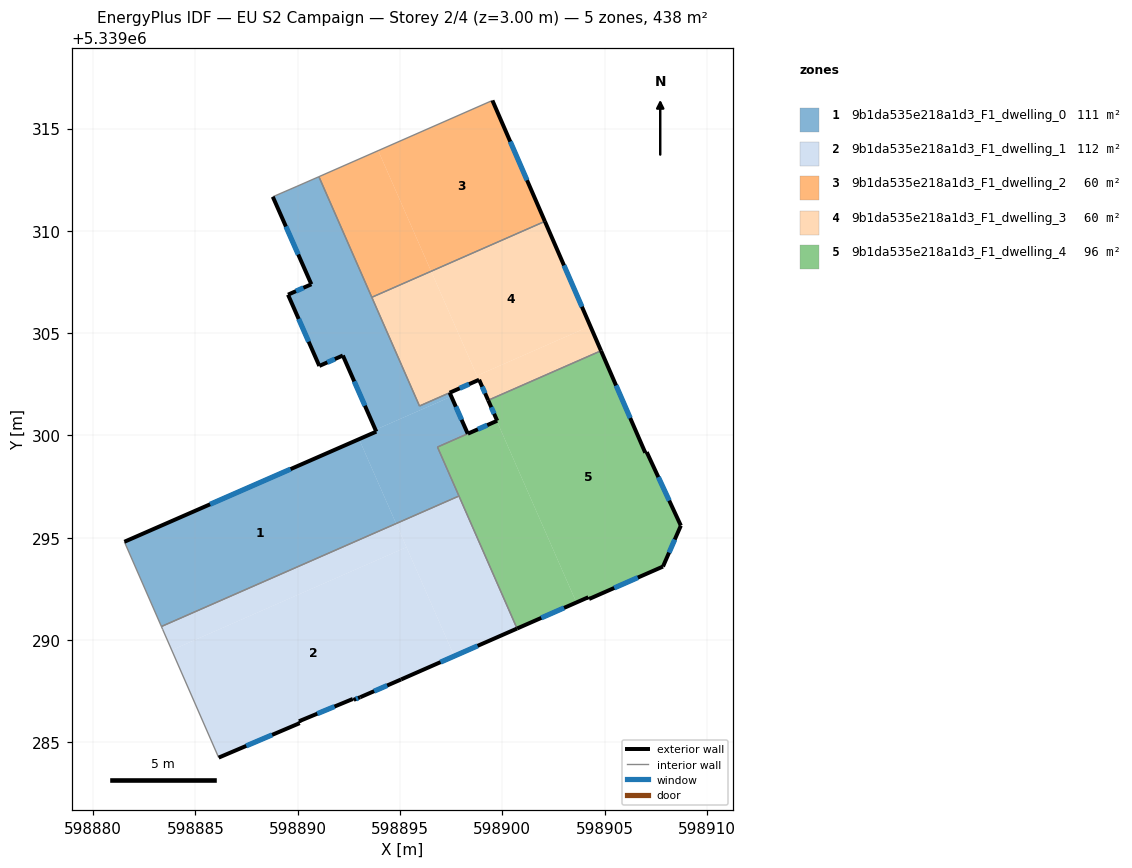
=== STOREY PLAN SPEC (per zone: floor XY polygon, exterior-wall plan segments, windows/doors) ===
zone 1: 9b1da535e218a1d3_F1_dwelling_0  (110.6 m²)
  floor: (598893.00, 5339299.82) (598894.81, 5339295.69) (598883.34, 5339290.66) (598881.53, 5339294.80)
  floor: (598891.04, 5339312.65) (598895.95, 5339301.44) (598897.43, 5339302.09) (598897.51, 5339301.91) (598893.80, 5339300.28) (598892.21, 5339303.91) (598891.06, 5339303.40) (598889.53, 5339306.88) (598890.67, 5339307.39) (598888.78, 5339311.67) (598889.96, 5339312.18)
  floor: (598897.51, 5339301.91) (598898.31, 5339300.09) (598896.84, 5339299.43) (598897.88, 5339297.04) (598894.81, 5339295.69) (598893.00, 5339299.82) (598893.84, 5339300.19) (598893.80, 5339300.28)
  exterior wall: (598893.84, 5339300.19) – (598881.53, 5339294.80)  [13.4 m]
    window: (598889.65, 5339298.36) – (598885.72, 5339296.64)  [4.1 m²]
  exterior wall: (598892.21, 5339303.91) – (598893.84, 5339300.19)  [4.1 m]
    window: (598892.76, 5339302.64) – (598893.29, 5339301.46)  [1.2 m²]
  exterior wall: (598891.06, 5339303.40) – (598892.21, 5339303.91)  [1.3 m]
    window: (598891.45, 5339303.57) – (598891.82, 5339303.74)  [0.4 m²]
  exterior wall: (598889.53, 5339306.88) – (598891.06, 5339303.40)  [3.8 m]
    window: (598890.05, 5339305.70) – (598890.54, 5339304.59)  [1.2 m²]
  exterior wall: (598890.67, 5339307.39) – (598889.53, 5339306.88)  [1.2 m]
    window: (598890.28, 5339307.22) – (598889.92, 5339307.06)  [0.4 m²]
  exterior wall: (598888.78, 5339311.67) – (598890.67, 5339307.39)  [4.7 m]
    window: (598889.43, 5339310.21) – (598890.03, 5339308.85)  [1.4 m²]
  exterior wall: (598898.31, 5339300.09) – (598897.43, 5339302.09)  [2.2 m]
    window: (598898.01, 5339300.77) – (598897.73, 5339301.41)  [0.7 m²]
  interior walls: 10
zone 2: 9b1da535e218a1d3_F1_dwelling_1  (111.8 m²)
  floor: (598895.32, 5339294.54) (598897.65, 5339289.22) (598895.06, 5339288.08) (598893.06, 5339287.21) (598892.74, 5339287.08) (598892.70, 5339287.12) (598890.06, 5339286.03) (598890.10, 5339285.94) (598886.14, 5339284.25) (598883.84, 5339289.51)
  floor: (598894.81, 5339295.69) (598895.32, 5339294.54) (598883.84, 5339289.51) (598883.36, 5339290.61) (598883.34, 5339290.66)
  floor: (598897.88, 5339297.04) (598900.72, 5339290.56) (598897.65, 5339289.22) (598894.81, 5339295.69)
  exterior wall: (598890.10, 5339285.94) – (598890.06, 5339286.03)  [0.1 m]
  exterior wall: (598886.14, 5339284.25) – (598890.10, 5339285.94)  [4.3 m]
    window: (598887.49, 5339284.83) – (598888.75, 5339285.37)  [1.3 m²]
  exterior wall: (598895.06, 5339288.08) – (598900.72, 5339290.56)  [6.2 m]
    window: (598896.98, 5339288.92) – (598898.80, 5339289.72)  [1.9 m²]
  exterior wall: (598893.06, 5339287.21) – (598895.06, 5339288.08)  [2.2 m]
    window: (598893.74, 5339287.50) – (598894.38, 5339287.78)  [0.7 m²]
  exterior wall: (598892.74, 5339287.08) – (598893.06, 5339287.21)  [0.3 m]
    window: (598892.85, 5339287.12) – (598892.95, 5339287.16)  [0.1 m²]
  exterior wall: (598892.70, 5339287.12) – (598892.74, 5339287.08)  [0.1 m]
  exterior wall: (598890.06, 5339286.03) – (598892.70, 5339287.12)  [2.9 m]
    window: (598890.96, 5339286.40) – (598891.80, 5339286.75)  [0.9 m²]
  interior walls: 5
zone 3: 9b1da535e218a1d3_F1_dwelling_2  (59.6 m²)
  floor: (598899.52, 5339316.38) (598902.08, 5339310.47) (598896.52, 5339308.03) (598893.94, 5339313.92)
  floor: (598893.94, 5339313.92) (598896.52, 5339308.03) (598893.62, 5339306.76) (598891.04, 5339312.65)
  exterior wall: (598902.08, 5339310.47) – (598899.52, 5339316.38)  [6.4 m]
    window: (598901.21, 5339312.48) – (598900.39, 5339314.37)  [2.0 m²]
  interior walls: 3
zone 4: 9b1da535e218a1d3_F1_dwelling_3  (60.1 m²)
  floor: (598902.08, 5339310.47) (598904.30, 5339305.35) (598898.76, 5339302.92) (598896.52, 5339308.03)
  floor: (598896.52, 5339308.03) (598898.85, 5339302.72) (598895.95, 5339301.44) (598893.62, 5339306.76)
  floor: (598904.30, 5339305.35) (598904.83, 5339304.14) (598899.31, 5339301.72) (598898.87, 5339302.73) (598898.85, 5339302.72) (598898.76, 5339302.92)
  exterior wall: (598904.83, 5339304.14) – (598902.08, 5339310.47)  [6.9 m]
    window: (598903.89, 5339306.29) – (598903.02, 5339308.31)  [2.1 m²]
  exterior wall: (598898.87, 5339302.73) – (598899.31, 5339301.72)  [1.1 m]
    window: (598899.02, 5339302.38) – (598899.16, 5339302.06)  [0.3 m²]
  exterior wall: (598897.43, 5339302.09) – (598898.87, 5339302.73)  [1.6 m]
    window: (598897.92, 5339302.31) – (598898.38, 5339302.51)  [0.5 m²]
  interior walls: 5
zone 5: 9b1da535e218a1d3_F1_dwelling_4  (95.7 m²)
  floor: (598899.73, 5339300.71) (598903.62, 5339291.84) (598900.72, 5339290.56) (598896.84, 5339299.43)
  floor: (598904.83, 5339304.14) (598906.99, 5339299.16) (598907.06, 5339299.19) (598908.73, 5339295.59) (598907.86, 5339293.59) (598904.24, 5339292.01) (598904.21, 5339292.09) (598903.62, 5339291.84) (598899.73, 5339300.71) (598899.75, 5339300.72) (598899.31, 5339301.72)
  exterior wall: (598899.75, 5339300.72) – (598898.32, 5339300.09)  [1.6 m]
    window: (598899.27, 5339300.51) – (598898.81, 5339300.30)  [0.5 m²]
  exterior wall: (598899.31, 5339301.72) – (598899.75, 5339300.72)  [1.1 m]
    window: (598899.46, 5339301.38) – (598899.60, 5339301.06)  [0.3 m²]
  exterior wall: (598906.99, 5339299.16) – (598904.83, 5339304.14)  [5.4 m]
    window: (598906.26, 5339300.85) – (598905.56, 5339302.45)  [1.7 m²]
  exterior wall: (598907.06, 5339299.19) – (598906.99, 5339299.16)  [0.1 m]
  exterior wall: (598908.73, 5339295.59) – (598907.06, 5339299.19)  [4.0 m]
    window: (598908.16, 5339296.82) – (598907.63, 5339297.97)  [1.2 m²]
  exterior wall: (598907.86, 5339293.59) – (598908.73, 5339295.59)  [2.2 m]
    window: (598908.15, 5339294.27) – (598908.43, 5339294.91)  [0.7 m²]
  exterior wall: (598904.24, 5339292.01) – (598907.86, 5339293.59)  [3.9 m]
    window: (598905.47, 5339292.55) – (598906.63, 5339293.05)  [1.2 m²]
  exterior wall: (598904.21, 5339292.09) – (598904.24, 5339292.01)  [0.1 m]
  exterior wall: (598900.72, 5339290.56) – (598904.21, 5339292.09)  [3.8 m]
    window: (598901.91, 5339291.08) – (598903.02, 5339291.57)  [1.2 m²]
  interior walls: 5

=== DERIVED (storey summary) ===
Building: EU S2 Campaign
Storey: 2 of 4  (floor level z = 3.00 m)
Storey gross floor area: 437.8 m²
Zones on this storey: 5
  - 9b1da535e218a1d3_F1_dwelling_0: floor 110.6 m²; exterior wall 30.7 m (92.0 m²); 7 window(s) 9.4 m²; WWR 10.2%
  - 9b1da535e218a1d3_F1_dwelling_1: floor 111.8 m²; exterior wall 16.0 m (48.1 m²); 5 window(s) 4.9 m²; WWR 10.1%
  - 9b1da535e218a1d3_F1_dwelling_2: floor 59.6 m²; exterior wall 6.4 m (19.3 m²); 1 window(s) 2.0 m²; WWR 10.2%
  - 9b1da535e218a1d3_F1_dwelling_3: floor 60.1 m²; exterior wall 9.6 m (28.7 m²); 3 window(s) 2.9 m²; WWR 10.2%
  - 9b1da535e218a1d3_F1_dwelling_4: floor 95.7 m²; exterior wall 22.2 m (66.5 m²); 7 window(s) 6.7 m²; WWR 10.1%
Zone adjacency (shared interzone walls):
  - 9b1da535e218a1d3_F1_dwelling_0 ↔ 9b1da535e218a1d3_F1_dwelling_1
  - 9b1da535e218a1d3_F1_dwelling_0 ↔ 9b1da535e218a1d3_F1_dwelling_2
  - 9b1da535e218a1d3_F1_dwelling_0 ↔ 9b1da535e218a1d3_F1_dwelling_3
  - 9b1da535e218a1d3_F1_dwelling_0 ↔ 9b1da535e218a1d3_F1_dwelling_4
  - 9b1da535e218a1d3_F1_dwelling_1 ↔ 9b1da535e218a1d3_F1_dwelling_4
  - 9b1da535e218a1d3_F1_dwelling_2 ↔ 9b1da535e218a1d3_F1_dwelling_3
  - 9b1da535e218a1d3_F1_dwelling_3 ↔ 9b1da535e218a1d3_F1_dwelling_4